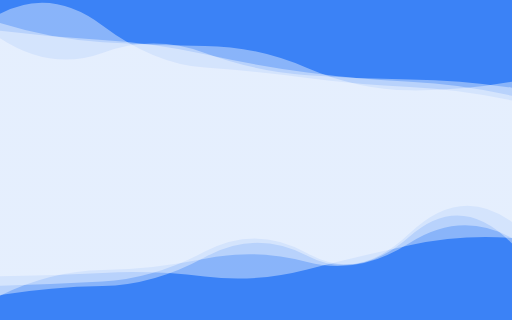
t = 0.00 s
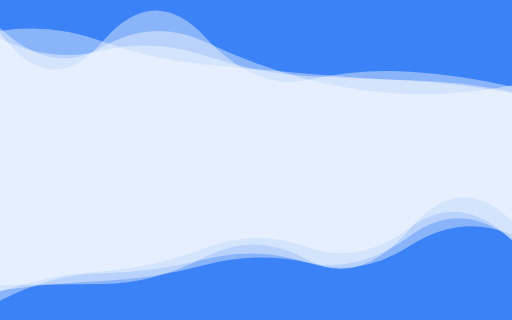
t = 1.67 s
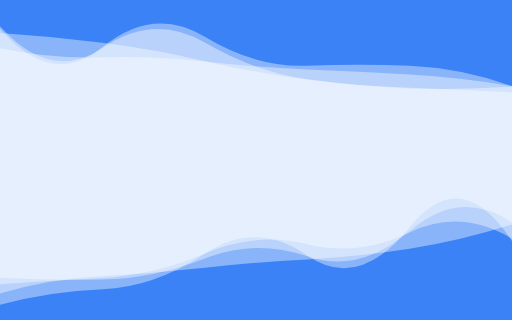
t = 3.33 s
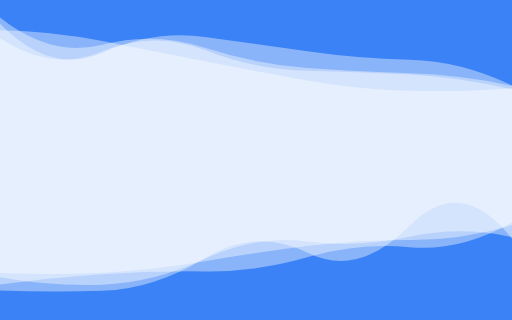
t = 5.00 s
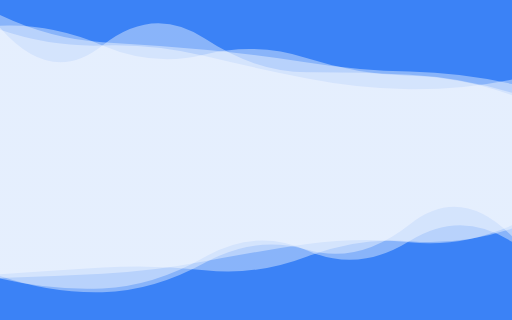
t = 6.67 s
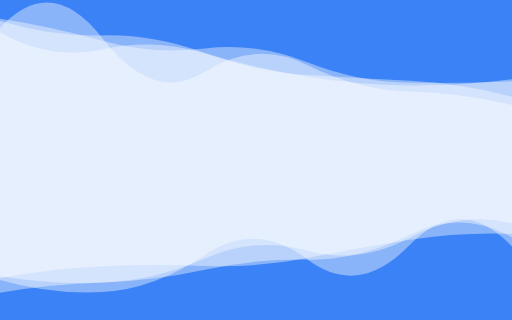
t = 8.34 s

The animated SVG that drew these frames (rendered in a browser with its animation timeline set to each time). Animation: 4 SMIL elements (animate=4); one cycle of 10.00 s, repeats indefinitely.

<?xml version="1.0" encoding="utf-8"?>
<svg xmlns="http://www.w3.org/2000/svg" xmlns:xlink="http://www.w3.org/1999/xlink" style="margin: auto; background: rgb(59, 130, 246); display: block; z-index: 1; position: relative; shape-rendering: auto;" width="1458" height="911" preserveAspectRatio="xMidYMid" viewBox="0 0 1458 911">
<g transform="translate(729,455.5) scale(1,1) translate(-729,-455.5)"><linearGradient id="lg-0.86996654700864" x1="0" x2="1" y1="0" y2="0">
  <stop stop-color="#ffffff" offset="0"></stop>
  <stop stop-color="#ffffff" offset="1"></stop>
</linearGradient><path d="" fill="url(#lg-0.86996654700864)" opacity="0.4">
  <animate attributeName="d" dur="10s" repeatCount="indefinite" keyTimes="0;0.333;0.667;1" calcmod="spline" keySplines="0.2 0 0.2 1;0.2 0 0.2 1;0.2 0 0.2 1" begin="0s" values="M0 0M 0 786.6289634003002Q 145.8 784.691293905858 291.6 776.9781457465406T 583.2 787.2014005513214T 874.8 767.2383933389468T 1166.4 697.9777259021674T 1458 677.5517289494089L 1458 286.18862341248473Q 1312.2 254.0136785305066 1166.4 247.4514444824312T 874.8 221.88575323258465T 583.2 192.35128580442117T 291.6 72.18286018823503T 0 38.86286879729741Z;M0 0M 0 867.751070410282Q 145.8 828.9226047585203 291.6 823.5904697602864T 583.2 722.1913275244199T 874.8 727.3037611127562T 1166.4 647.0028345081888T 1458 685.9427686540489L 1458 244.91642186376689Q 1312.2 220.2741613723132 1166.4 211.77573736132464T 874.8 197.46123729306407T 583.2 175.1511328414709T 291.6 163.25187761686973T 0 136.98271166071513Z;M0 0M 0 785.92598809413Q 145.8 835.8046233360946 291.6 832.187336330654T 583.2 748.2215245376467T 874.8 711.0152388513453T 1166.4 639.0109147170326T 1458 672.7173985833447L 1458 264.22586859119144Q 1312.2 220.19071822614086 1166.4 212.68040711279494T 874.8 205.62524030215695T 583.2 109.7145181379068T 291.6 129.37097991120496T 0 78.886814631813Z;M0 0M 0 786.6289634003002Q 145.8 784.691293905858 291.6 776.9781457465406T 583.2 787.2014005513214T 874.8 767.2383933389468T 1166.4 697.9777259021674T 1458 677.5517289494089L 1458 286.18862341248473Q 1312.2 254.0136785305066 1166.4 247.4514444824312T 874.8 221.88575323258465T 583.2 192.35128580442117T 291.6 72.18286018823503T 0 38.86286879729741Z"></animate>
</path><path d="" fill="url(#lg-0.86996654700864)" opacity="0.4">
  <animate attributeName="d" dur="10s" repeatCount="indefinite" keyTimes="0;0.333;0.667;1" calcmod="spline" keySplines="0.2 0 0.2 1;0.2 0 0.2 1;0.2 0 0.2 1" begin="-2.5s" values="M0 0M 0 766.4942906658378Q 145.8 761.4524505812036 291.6 752.6556599173368T 583.2 767.5494915224477T 874.8 728.5717243208272T 1166.4 678.2370544081963T 1458 659.7451177486845L 1458 213.98760383859812Q 1312.2 252.72651030671327 1166.4 251.99033598799798T 874.8 220.77004445526666T 583.2 152.09162000350724T 291.6 135.62495974681966T 0 84.1446439293781Z;M0 0M 0 866.7445888798756Q 145.8 774.3546540791982 291.6 774.318261329733T 583.2 726.4522824112656T 874.8 751.7397932983445T 1166.4 696.73844170442T 1458 683.4720655921246L 1458 261.3093662920369Q 1312.2 220.35568296106402 1166.4 217.57321608054855T 874.8 211.5306016857091T 583.2 150.18813091139526T 291.6 155.54783571581154T 0 116.78344648637861Z;M0 0M 0 824.8917933178312Q 145.8 799.5272552931706 291.6 789.7815669721059T 583.2 774.5397368234214T 874.8 734.1409593107581T 1166.4 712.0700508548474T 1458 624.1031213382034L 1458 263.5640692325868Q 1312.2 265.4408949975616 1166.4 260.4353830581774T 874.8 231.49629048526515T 583.2 181.92904684629613T 291.6 110.5824602307872T 0 86.46672217217133Z;M0 0M 0 766.4942906658378Q 145.8 761.4524505812036 291.6 752.6556599173368T 583.2 767.5494915224477T 874.8 728.5717243208272T 1166.4 678.2370544081963T 1458 659.7451177486845L 1458 213.98760383859812Q 1312.2 252.72651030671327 1166.4 251.99033598799798T 874.8 220.77004445526666T 583.2 152.09162000350724T 291.6 135.62495974681966T 0 84.1446439293781Z"></animate>
</path><path d="" fill="url(#lg-0.86996654700864)" opacity="0.4">
  <animate attributeName="d" dur="10s" repeatCount="indefinite" keyTimes="0;0.333;0.667;1" calcmod="spline" keySplines="0.2 0 0.2 1;0.2 0 0.2 1;0.2 0 0.2 1" begin="-5s" values="M0 0M 0 789.2892014221205Q 145.8 815.6413046965636 291.6 810.6189788904702T 583.2 737.0281478257375T 874.8 687.3248006284074T 1166.4 674.4050097641343T 1458 675.0833905703832L 1458 243.2472247374561Q 1312.2 173.12033347978493 1166.4 169.91978920412038T 874.8 145.8951531187504T 583.2 105.05440493926082T 291.6 149.89261235396705T 0 67.28233344442754Z;M0 0M 0 796.8925014158293Q 145.8 838.9647223136291 291.6 831.6193367801093T 583.2 726.1947585702284T 874.8 738.3961648930809T 1166.4 697.9144086281285T 1458 702.0121752217561L 1458 298.55375480553136Q 1312.2 264.643007409836 1166.4 260.86863340059676T 874.8 184.86195549508307T 583.2 204.59032929176303T 291.6 108.46106315716327T 0 79.30689152787212Z;M0 0M 0 829.845285597842Q 145.8 781.0376582699639 291.6 771.9596181180035T 583.2 706.4919374237361T 874.8 703.2268504378868T 1166.4 649.1639477061627T 1458 684.5492086760441L 1458 246.77628605174755Q 1312.2 213.24711437104133 1166.4 204.14562178380785T 874.8 227.8216993194568T 583.2 104.35884936653449T 291.6 118.99664058388552T 0 94.9249435079926Z;M0 0M 0 789.2892014221205Q 145.8 815.6413046965636 291.6 810.6189788904702T 583.2 737.0281478257375T 874.8 687.3248006284074T 1166.4 674.4050097641343T 1458 675.0833905703832L 1458 243.2472247374561Q 1312.2 173.12033347978493 1166.4 169.91978920412038T 874.8 145.8951531187504T 583.2 105.05440493926082T 291.6 149.89261235396705T 0 67.28233344442754Z"></animate>
</path><path d="" fill="url(#lg-0.86996654700864)" opacity="0.4">
  <animate attributeName="d" dur="10s" repeatCount="indefinite" keyTimes="0;0.333;0.667;1" calcmod="spline" keySplines="0.2 0 0.2 1;0.2 0 0.2 1;0.2 0 0.2 1" begin="-7.5s" values="M0 0M 0 797.7816117408644Q 145.8 806.5511636939568 291.6 805.8487400360262T 583.2 732.2093408335026T 874.8 744.5230272480254T 1166.4 645.3001828987248T 1458 629.7768929660451L 1458 248.09835235735193Q 1312.2 278.22213036865315 1166.4 272.7845422507699T 874.8 241.55159685588615T 583.2 113.21155708106775T 291.6 141.02300134974465T 0 86.47590714663676Z;M0 0M 0 770.9434325413966Q 145.8 775.2966082531135 291.6 766.4315739241022T 583.2 747.7034011739456T 874.8 685.6531851378611T 1166.4 695.7890978751105T 1458 644.3566923306673L 1458 243.0920959079225Q 1312.2 191.7355211216237 1166.4 187.5829865770058T 874.8 177.68222890800723T 583.2 143.3382931033221T 291.6 122.35539359212402T 0 37.50650934335502Z;M0 0M 0 854.1628195795055Q 145.8 819.7674314302591 291.6 817.1030516676981T 583.2 732.4548739611871T 874.8 722.7418079895209T 1166.4 670.7608181283167T 1458 632.8330813889665L 1458 227.56397964272446Q 1312.2 252.34607879687624 1166.4 251.96042988994128T 874.8 177.30492032651279T 583.2 136.35297874149543T 291.6 113.5702777945312T 0 58.68145284457006Z;M0 0M 0 797.7816117408644Q 145.8 806.5511636939568 291.6 805.8487400360262T 583.2 732.2093408335026T 874.8 744.5230272480254T 1166.4 645.3001828987248T 1458 629.7768929660451L 1458 248.09835235735193Q 1312.2 278.22213036865315 1166.4 272.7845422507699T 874.8 241.55159685588615T 583.2 113.21155708106775T 291.6 141.02300134974465T 0 86.47590714663676Z"></animate>
</path></g>
</svg>